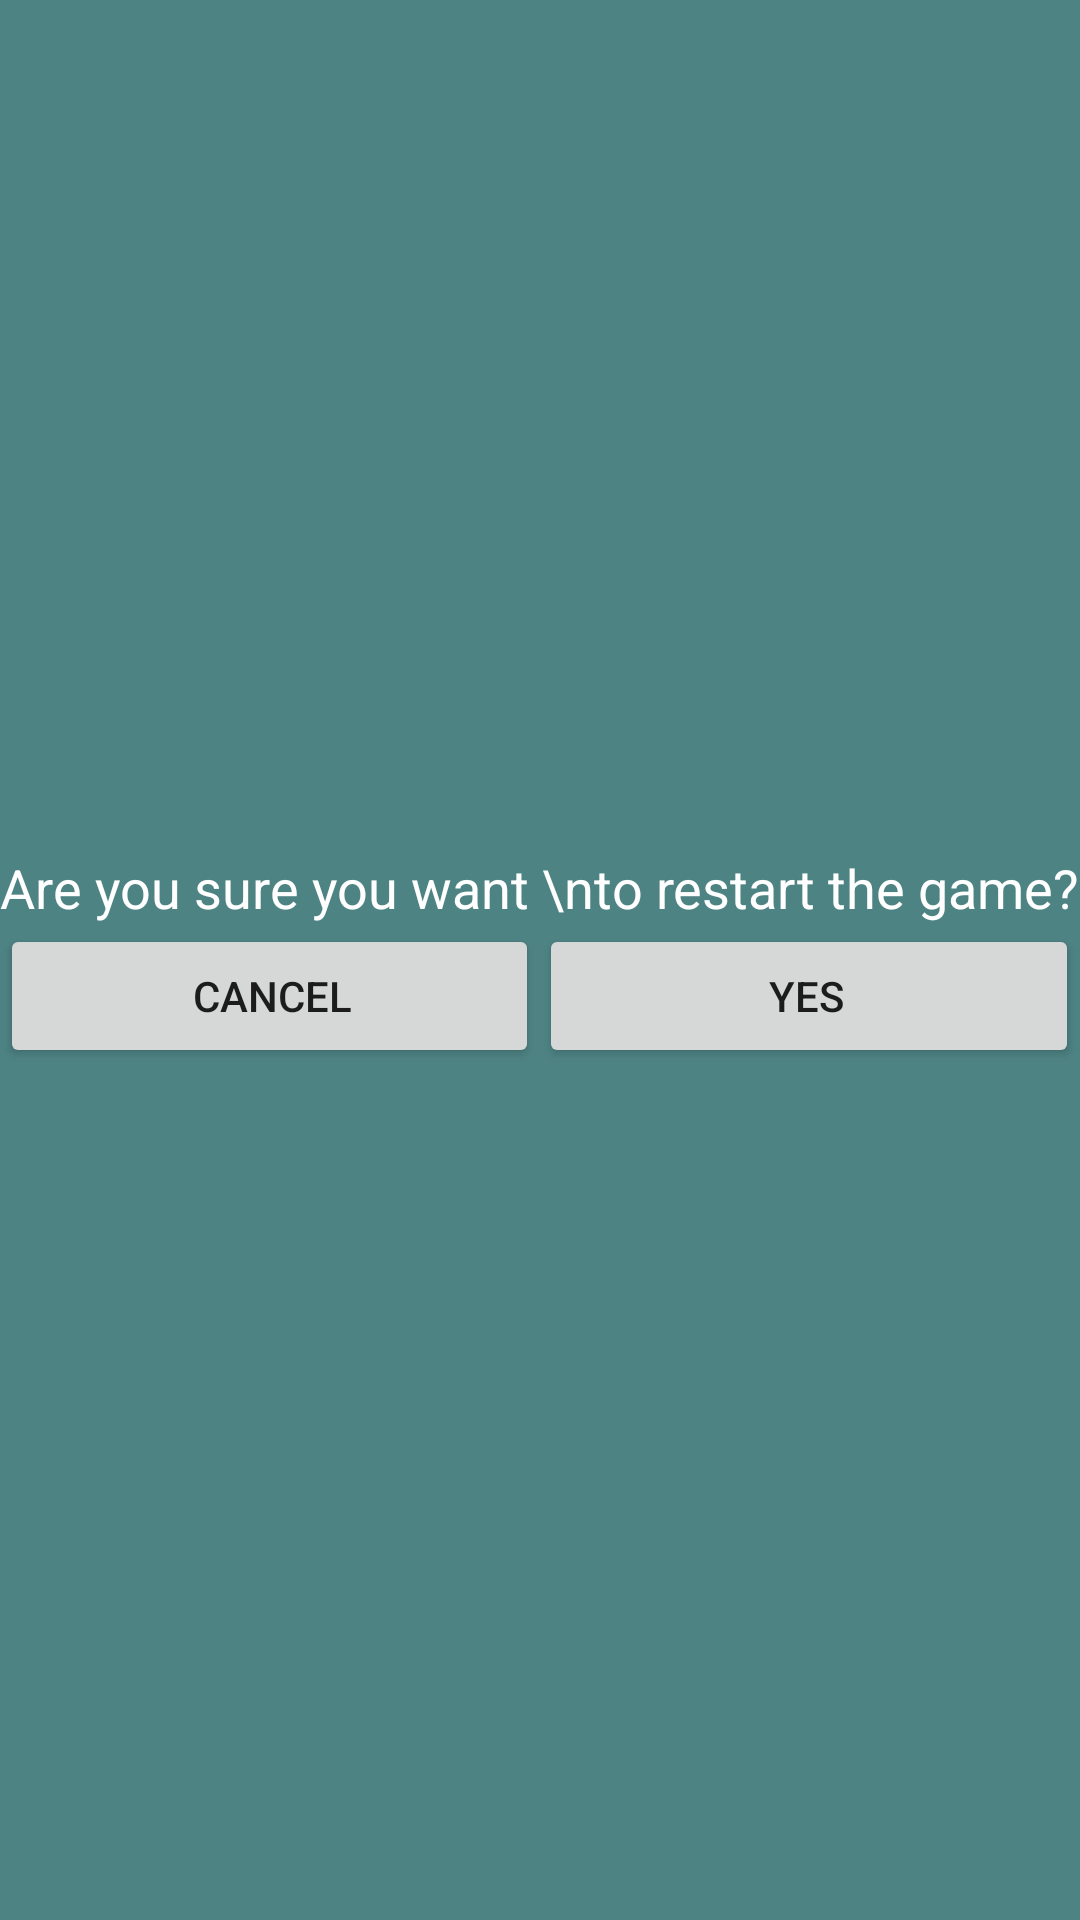

Write the Android layout XML for this screen, with the resource values it uses.
<!-- AndroidManifest.xml: application theme AppTheme -->
<!-- res/layout/activity_refresh.xml -->
<?xml version="1.0" encoding="utf-8"?>
<RelativeLayout
    xmlns:android="http://schemas.android.com/apk/res/android"
    android:background="@color/colorPrimaryDark"
    android:layout_width="match_parent"
    android:layout_height="match_parent">
    <LinearLayout
        android:layout_width="wrap_content"
        android:orientation="vertical"
        android:layout_centerInParent="true"
        android:layout_height="wrap_content">
        <TextView
            android:id="@+id/prompt"
            android:layout_width="wrap_content"
            android:layout_height="wrap_content"
            android:layout_centerInParent="true"
            android:gravity="center"
            android:text="Are you sure you want \nto restart the game?"
            android:textColor="@android:color/white"
            android:textSize="18sp"/>
        <LinearLayout
            android:layout_width="match_parent"
            android:layout_height="wrap_content"
            android:layout_centerHorizontal="true"
            android:layout_below="@id/prompt"
            android:orientation="horizontal">

            <Button
                android:paddingRight="10dp"
                android:id="@+id/cancel"
                android:layout_below="@id/prompt"
                android:layout_width="0dp"
                android:layout_weight="1"
                android:onClick="cancel"
                android:layout_height="wrap_content"
                android:text="Cancel"/>
            <Button
                android:paddingLeft="10dp"
                android:layout_width="0dp"
                android:layout_weight="1"
                android:layout_height="wrap_content"
                android:onClick="refresh"
                android:text="Yes"/>
        </LinearLayout>
    </LinearLayout>


</RelativeLayout>
<!-- resources referenced by this layout -->
<resources>
  <color name="colorPrimaryDark">#4e8384</color>
  <style name="AppTheme" parent="Theme.AppCompat.Light.DarkActionBar">
          
          <item name="colorPrimary">#5f9ea0</item>
          <item name="colorPrimaryDark">@color/colorPrimaryDark</item>
          <item name="colorAccent">@color/colorAccent</item>
      </style>
  <color name="colorAccent">#FF4081</color>
</resources>
